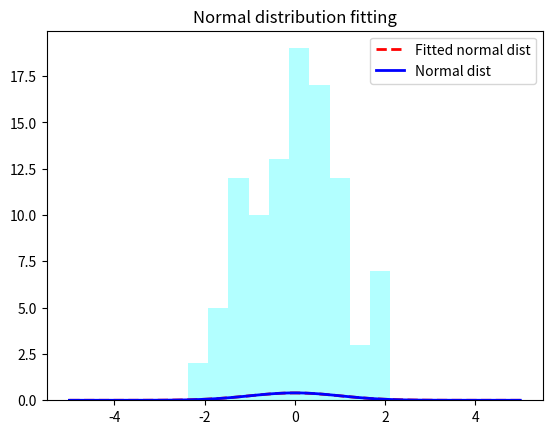

Recreate this plot in Python.
from scipy.stats import norm
import matplotlib.pyplot as plt
import numpy as np

# Generate an array of 100 random sample from a normal dist with
# mean 0 and stdv 1
random_sample = norm.rvs(loc=0,scale=1,size=100)
random_sample

# Distribution fitting
# norm.fit(data) returns a list of two parameters
# (mean, parameters[0] and std, parameters[1]) via a MLE approach
# to data, which should be in array form.
parameters = norm.fit(random_sample)
print("Parameters of fitted distribution on sample using MLE are "),parameters

# 100 numbers b/w -5 and 5
x = np.linspace(-5,5,100)
x

# Generate the pdf (fitted distribution)
fitted_pdf = norm.pdf(x,loc = parameters[0],scale = parameters[1])
# Generate the pdf (normal distribution non fitted)
normal_pdf = norm.pdf(x)

# Type help(plot) for a ton of information on pyplot
plt.plot(x,fitted_pdf,"red",label="Fitted normal dist",linestyle="dashed", linewidth=2)
plt.plot(x,normal_pdf,"blue",label="Normal dist", linewidth=2)
plt.hist(random_sample,color="cyan",alpha=.3) #alpha, from 0 (transparent) to 1 (opaque)
plt.title("Normal distribution fitting")
# insert a legend in the plot (using label)
plt.legend()

plt.show()